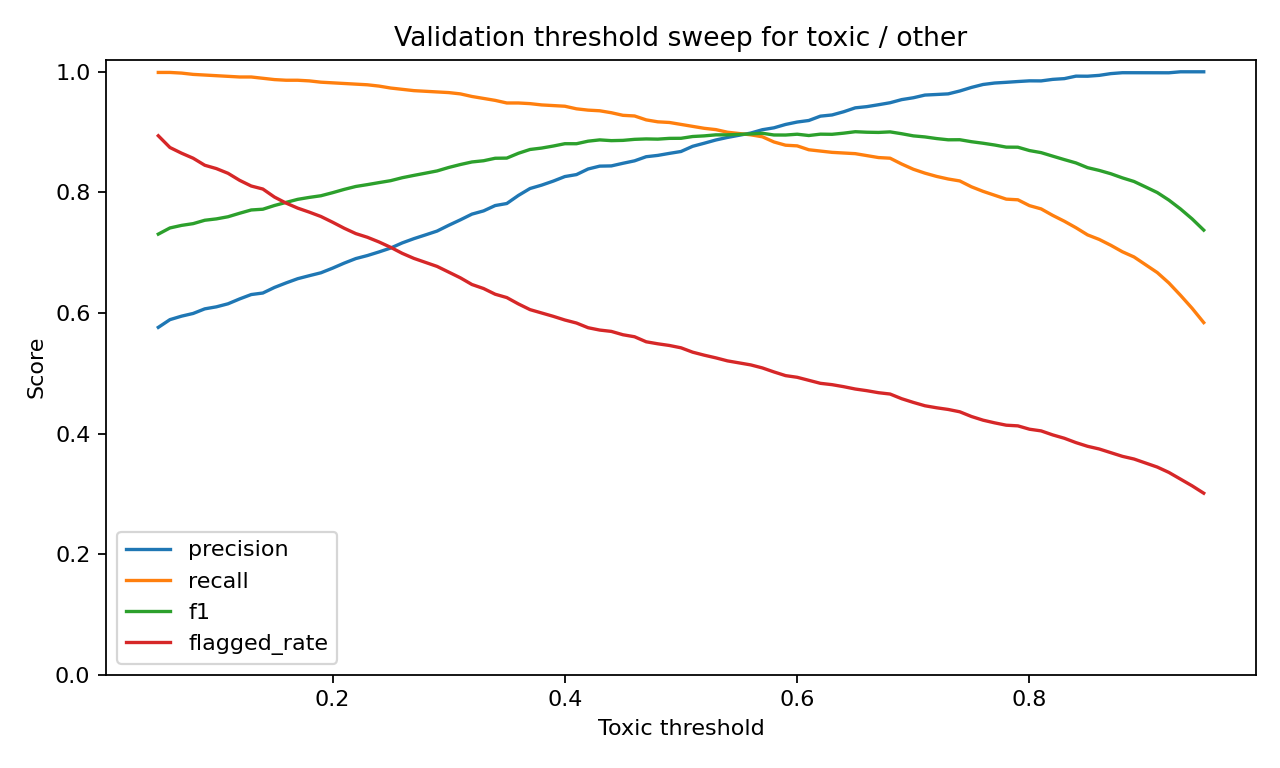

The table this chart was drawn from, first rows:
threshold, accuracy, precision, recall, f1, flagged_rate
0.05, 0.6206, 0.5761, 0.9989, 0.7308, 0.8939
0.06, 0.64, 0.5889, 0.9989, 0.741, 0.8744
0.07, 0.6483, 0.5947, 0.9978, 0.7453, 0.865
0.08, 0.6544, 0.5992, 0.9957, 0.7482, 0.8567
0.09, 0.665, 0.6068, 0.9946, 0.7538, 0.845
0.1, 0.6694, 0.6102, 0.9935, 0.756, 0.8394
0.11, 0.6761, 0.6152, 0.9925, 0.7596, 0.8317
0.12, 0.6867, 0.6233, 0.9914, 0.7654, 0.82
0.13, 0.6961, 0.6306, 0.9914, 0.7708, 0.8106
0.14, 0.6989, 0.6331, 0.9892, 0.7721, 0.8056
0.15, 0.71, 0.6424, 0.9871, 0.7782, 0.7922
0.16, 0.7189, 0.6499, 0.986, 0.7834, 0.7822
0.17, 0.7272, 0.6569, 0.986, 0.7885, 0.7739
0.18, 0.7328, 0.6618, 0.9849, 0.7917, 0.7672
0.19, 0.7378, 0.6667, 0.9828, 0.7944, 0.76
0.2, 0.7461, 0.6743, 0.9817, 0.7995, 0.7506
0.21, 0.755, 0.6827, 0.9806, 0.805, 0.7406
0.22, 0.7628, 0.6902, 0.9795, 0.8098, 0.7317
0.23, 0.7678, 0.6953, 0.9784, 0.8129, 0.7256
0.24, 0.7733, 0.7012, 0.9763, 0.8162, 0.7178
0.25, 0.7789, 0.7077, 0.9731, 0.8194, 0.7089
0.26, 0.7867, 0.7162, 0.9709, 0.8243, 0.6989
0.27, 0.7928, 0.7233, 0.9688, 0.8282, 0.6906
0.28, 0.7983, 0.7295, 0.9677, 0.8319, 0.6839
0.29, 0.8039, 0.7358, 0.9666, 0.8356, 0.6772
0.3, 0.8122, 0.7454, 0.9655, 0.8413, 0.6678
0.31, 0.8194, 0.7544, 0.9634, 0.8462, 0.6583
0.32, 0.8261, 0.7639, 0.9591, 0.8505, 0.6472
0.33, 0.8294, 0.7693, 0.9558, 0.8525, 0.6406
0.34, 0.8356, 0.7782, 0.9526, 0.8566, 0.6311
0.35, 0.8367, 0.7815, 0.9483, 0.8569, 0.6256
0.36, 0.8472, 0.7949, 0.9483, 0.8649, 0.615
0.37, 0.8556, 0.8064, 0.9472, 0.8712, 0.6056
0.38, 0.8589, 0.812, 0.945, 0.8735, 0.6
0.39, 0.8633, 0.8187, 0.944, 0.8769, 0.5944
0.4, 0.8683, 0.8263, 0.9429, 0.8807, 0.5883
0.41, 0.8689, 0.8295, 0.9386, 0.8807, 0.5833
0.42, 0.8744, 0.8388, 0.9364, 0.8849, 0.5756
0.43, 0.8772, 0.8435, 0.9353, 0.8871, 0.5717
0.44, 0.8761, 0.8439, 0.9321, 0.8858, 0.5694
0.45, 0.8772, 0.8483, 0.9278, 0.8863, 0.5639
0.46, 0.8794, 0.8523, 0.9267, 0.888, 0.5606
0.47, 0.8811, 0.8592, 0.9203, 0.8887, 0.5522
0.48, 0.8811, 0.8613, 0.917, 0.8883, 0.5489
0.49, 0.8828, 0.8647, 0.9159, 0.8896, 0.5461
0.5, 0.8833, 0.8678, 0.9127, 0.8897, 0.5422
0.51, 0.8872, 0.8764, 0.9095, 0.8926, 0.535
0.52, 0.8889, 0.8816, 0.9062, 0.8937, 0.53
0.53, 0.8911, 0.8869, 0.9041, 0.8954, 0.5256
0.54, 0.8917, 0.8911, 0.8998, 0.8954, 0.5206
0.55, 0.8928, 0.8947, 0.8976, 0.8962, 0.5172
0.56, 0.8939, 0.8984, 0.8955, 0.8969, 0.5139
0.57, 0.8956, 0.9039, 0.8922, 0.898, 0.5089
0.58, 0.8933, 0.9071, 0.8836, 0.8952, 0.5022
0.59, 0.8939, 0.9127, 0.8782, 0.8951, 0.4961
0.6, 0.8956, 0.9167, 0.8772, 0.8965, 0.4933
0.61, 0.8939, 0.9192, 0.8707, 0.8943, 0.4883
0.62, 0.8967, 0.9264, 0.8685, 0.8966, 0.4833
0.63, 0.8967, 0.9284, 0.8664, 0.8963, 0.4811
0.64, 0.8989, 0.9337, 0.8653, 0.8982, 0.4778
... 31 more rows
